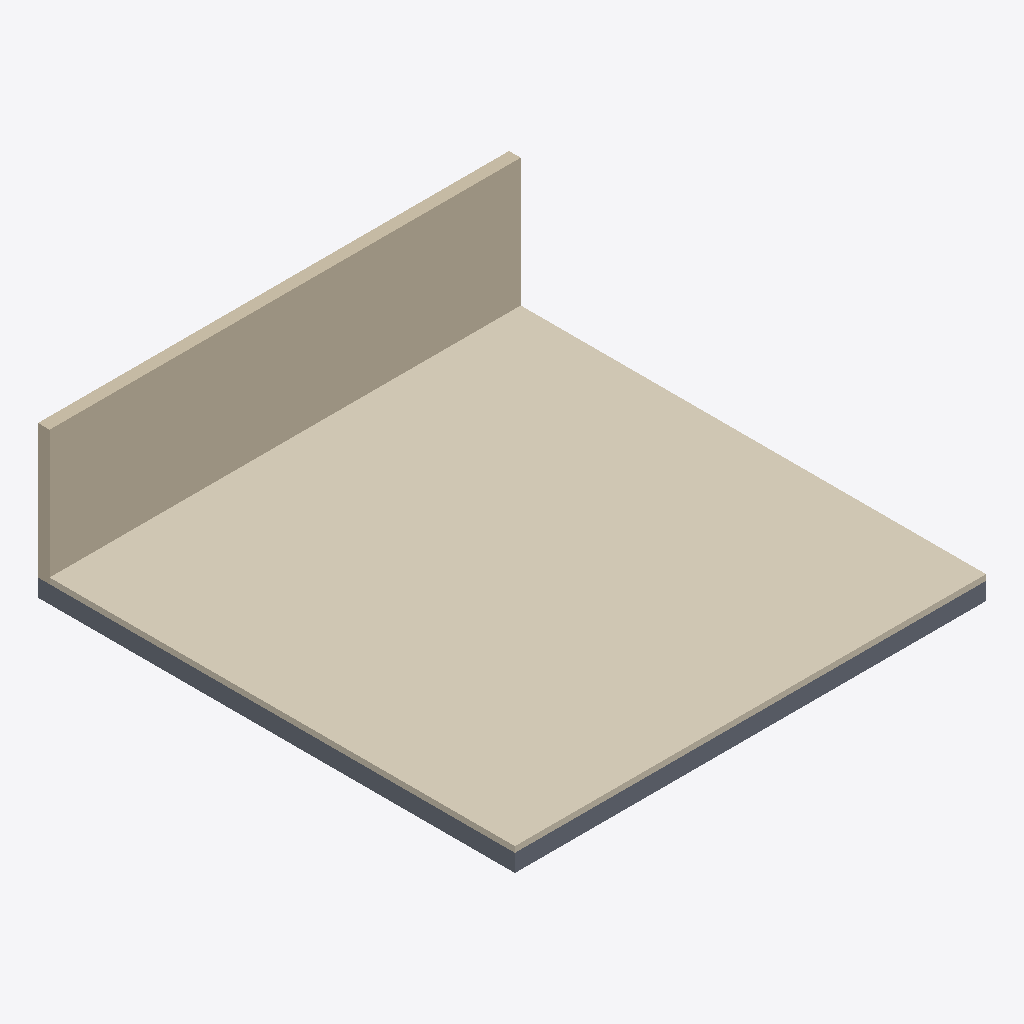
Isometric view of an IFC building model (IFC-SPF (STEP), schema IFC4, length unit metre), seen from the south-west, elements coloured by IFC class: 1 covering (cream), 1 wall (beige), 1 slab (grey).
Extent 8.1 m × 8.2 m × 2.6 m (x, y, z). Storeys (1): Level 0 at 0.00 m. Elements (3): 1 IfcCovering, 1 IfcSlab, 1 IfcWall.

HEADER;
FILE_DESCRIPTION(('ViewDefinition[DesignTransferView]'),'2;1');
FILE_NAME('/dev/null','2026-10-14T13:53:18+02:00',(''),(''),'IfcOpenShell 0.8.5','IfcOpenShell 0.8.5','Nobody');
FILE_SCHEMA(('IFC4'));
ENDSEC;
DATA;
#6=IFCPROJECT('1vTFfDoqr4tACT4OhvKbAx',#5,'Catalog — space-parking-01',$,$,$,$,(#15),#10);
#18=IFCSITE('21snu2CP992usK5vSaIg0s',#17,'Site',$,$,#29,$,$,$,$,$,$,$,$);
#20=IFCBUILDING('1gd0vaEMzAoBhEfXfsa6U0',#19,'Building',$,$,#34,$,$,$,$,$,$);
#36=IFCBUILDINGSTOREY('3ona8SmAn6CBCaDcUF45N9',#35,'Level 0',$,$,#43,$,$,$,0.0);
#191=IFCCOVERING('0FwAbkdjX8yvDxI3lCL3uK',#190,'Parking-Flooring',$,$,#196,#211,$,.FLOORING.);
#213=IFCWALL('1OFNDNrwrEtvGwwXDbwuOx',#212,'Parking-Wall',$,$,#218,#233,$,.SOLIDWALL.);
#167=IFCSLAB('2PeANixDv8RvI1X0BaSkHf',#166,'Parking-FloorSlab',$,$,#174,#189,$,.FLOOR.);
ENDSEC;
